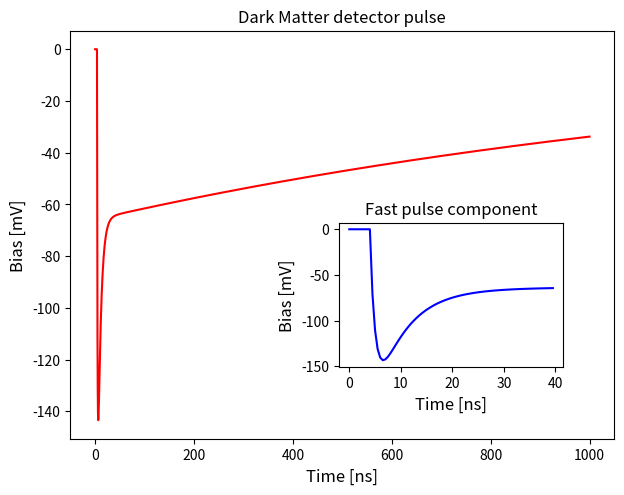

Python code for this plot:
'''
Detector pulses script
'''
import math
import numpy as np
import matplotlib.pyplot as plt
from scipy.optimize import curve_fit

def plotpulse(xval,yval):
    ''' plot with insert '''
    fig = plt.figure()
    axis1 = fig.add_axes([0.12, 0.1, 0.85, 0.85]) # main axes
    axis2 = fig.add_axes([0.54, 0.25, 0.35, 0.3]) # inset axes
    axis1.plot(xval, yval, 'r-')
    axis1.set_title('Dark Matter detector pulse', size=12)
    axis1.set_xlabel('Time [ns]', size=12)
    axis1.set_ylabel('Bias [mV]', size=12)
    
    axis2.plot(xval[:80], yval[:80], 'b-') # zoom in to 40 ns maximum
    axis2.set_title('Fast pulse component', size=12)
    axis2.set_xlabel('Time [ns]', size=12)
    axis2.set_ylabel('Bias [mV]', size=12)
    plt.show()
    return


def pulse(t, scale, onset, baseline, ratio, taurise, taushort, taulong):
    ''' pulse model function to work with numpy.'''
    denominator = ratio + 1
    temp1  = ratio / (denominator) * np.exp(-(t - onset) / taushort)
    temp2  = 1.0 / (denominator) * np.exp(-(t - onset) / taulong)
    decay = temp1 + temp2
    pulse = scale * (np.exp(-(t - onset) / taurise) - decay) + baseline
    pulse[np.where(t < onset)] = 0.0 # not defined before onset time, set 0
    return pulse

# make a pulse, consider times in nano seconds [ns]
timevalues = np.linspace(0, 1000, 2001) # 0.5 unit step size
taurise = 1.0     # fast sensor rise time
taushort = 6.0    # realistic short decay time for Xenon
taulong = 1500.0  # realistic decay time for Xenon 1500 ns
scale = 210.0  # some scale factor giving reasonable values
onset = 4.0    # start on step 4, here 2 ns in the sample
baseline = 0.0 # no baseline offset
ratio = 2.2    # more in short intensity than long
pp = pulse(timevalues, scale, onset, baseline, ratio, taurise, taushort, taulong)

plotpulse(timevalues, pp)

# fit the pulse, try similar values to construction
initguess = (20.0, 4.0, 0.0, 2.0, 1.0, 5.0, 1000.0)
fitParams, fitCovariances = curve_fit(pulse, timevalues, pp, p0 = initguess)
print (fitParams)
print (fitCovariances)
